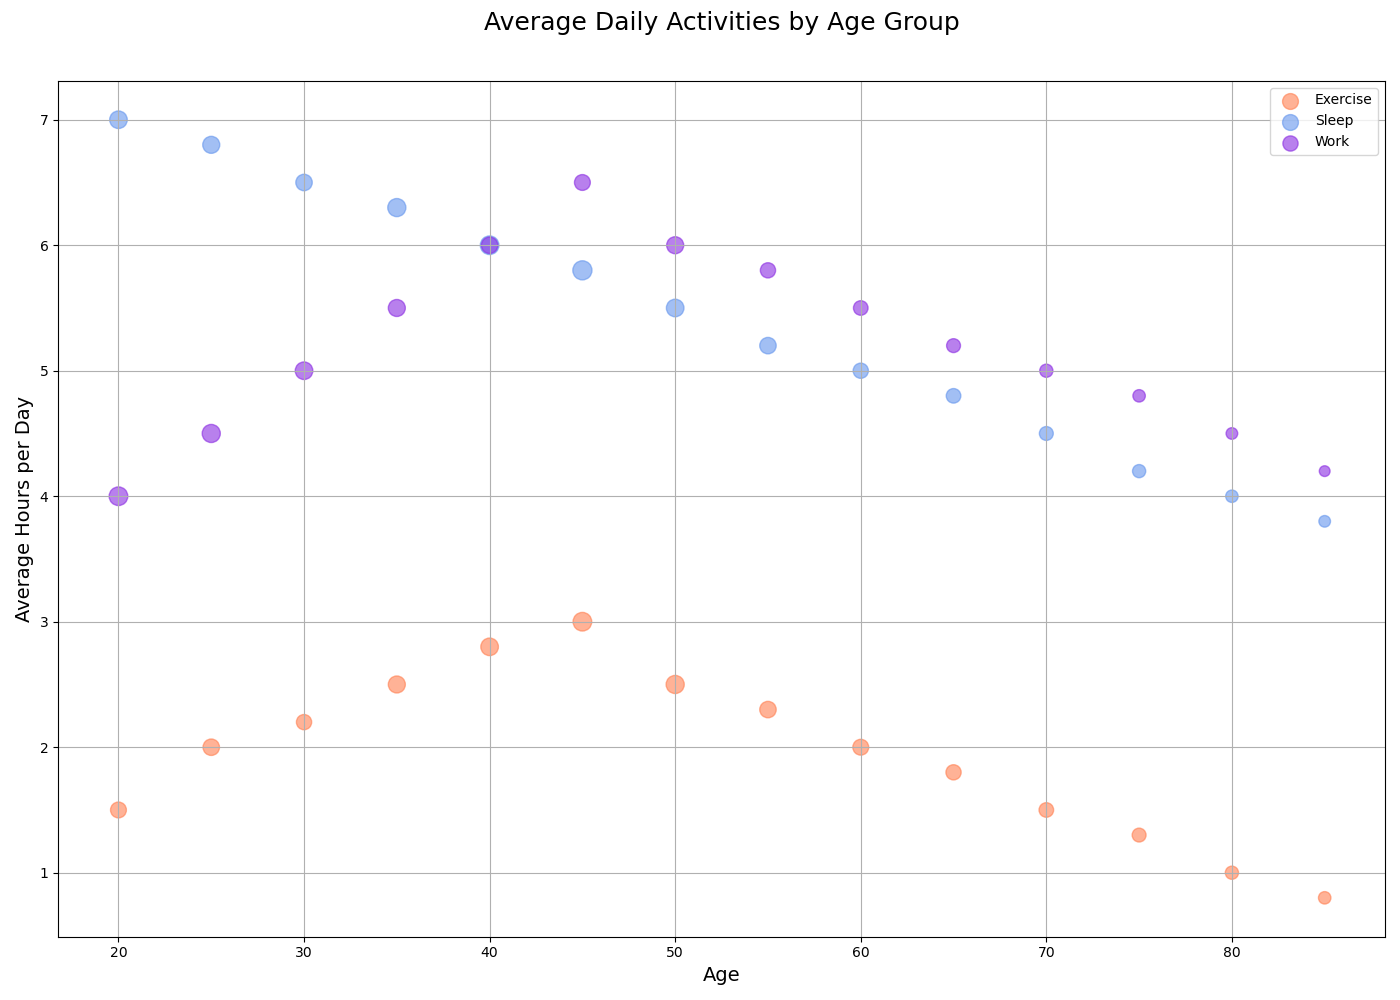

The file beside this chart, header and first rows:
Age, Exercise_Hours, Participants, Sleep_Hours, Sleep_Participants, Work_Hours, Work_Participants
20, 1.5, 65, 7, 80, 4, 90
25, 2.0, 70, 6.8, 75, 4.5, 85
30, 2.2, 60, 6.5, 70, 5, 80
35, 2.5, 75, 6.3, 85, 5.5, 75
40, 2.8, 80, 6.0, 90, 6, 70
45, 3.0, 90, 5.8, 95, 6.5, 65
50, 2.5, 85, 5.5, 80, 6, 75
55, 2.3, 70, 5.2, 70, 5.8, 60
60, 2.0, 65, 5.0, 60, 5.5, 55
65, 1.8, 60, 4.8, 55, 5.2, 50
70, 1.5, 55, 4.5, 50, 5, 45
75, 1.3, 50, 4.2, 45, 4.8, 40
80, 1.0, 45, 4.0, 40, 4.5, 35
85, 0.8, 40, 3.8, 35, 4.2, 30
